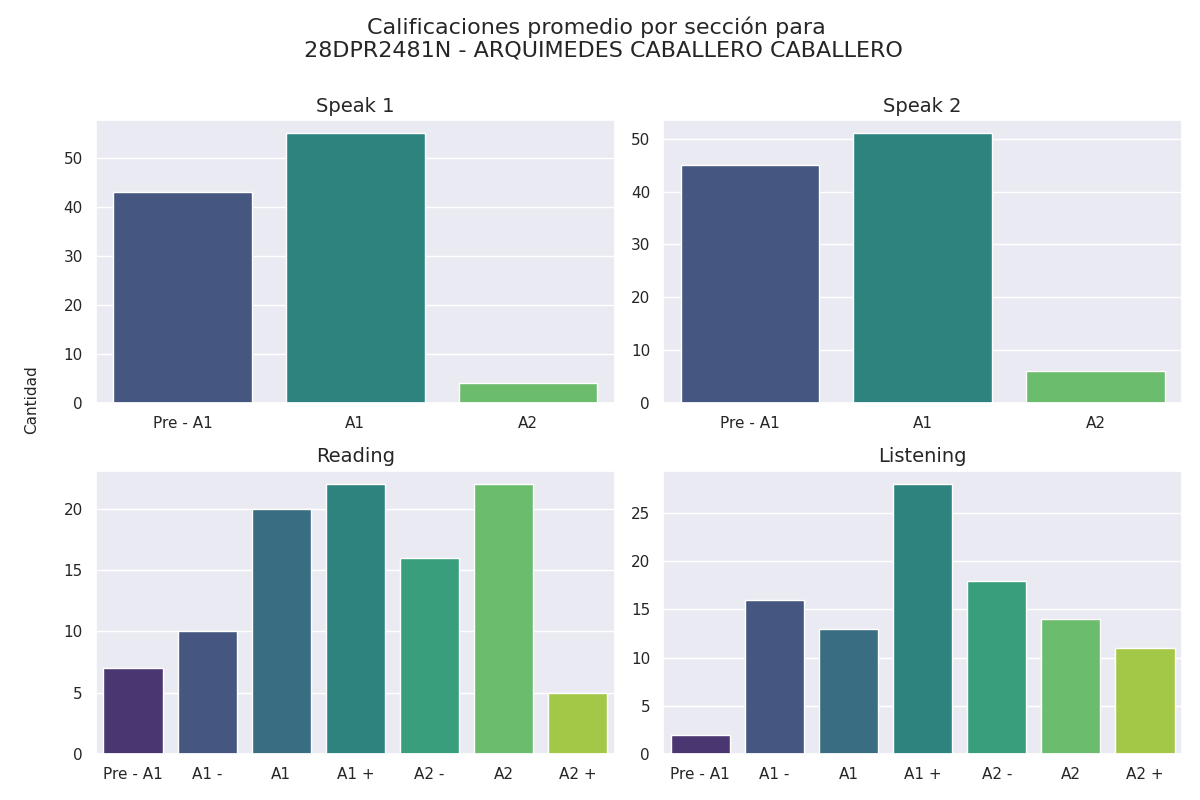

Values plotted in this chart, from the file beside it:
Sección, Calificación, Cantidad de alumnos con esa calificación
speak 1, Pre - A1, 43
speak 1, A1, 55
speak 1, A2, 4
speak 2, Pre - A1, 45
speak 2, A1, 51
speak 2, A2, 6
reading, Pre - A1, 7
reading, A1 -, 10
reading, A1, 20
reading, A1 +, 22
reading, A2 -, 16
reading, A2, 22
reading, A2 +, 5
listening, Pre - A1, 2
listening, A1 -, 16
listening, A1, 13
listening, A1 +, 28
listening, A2 -, 18
listening, A2, 14
listening, A2 +, 11
